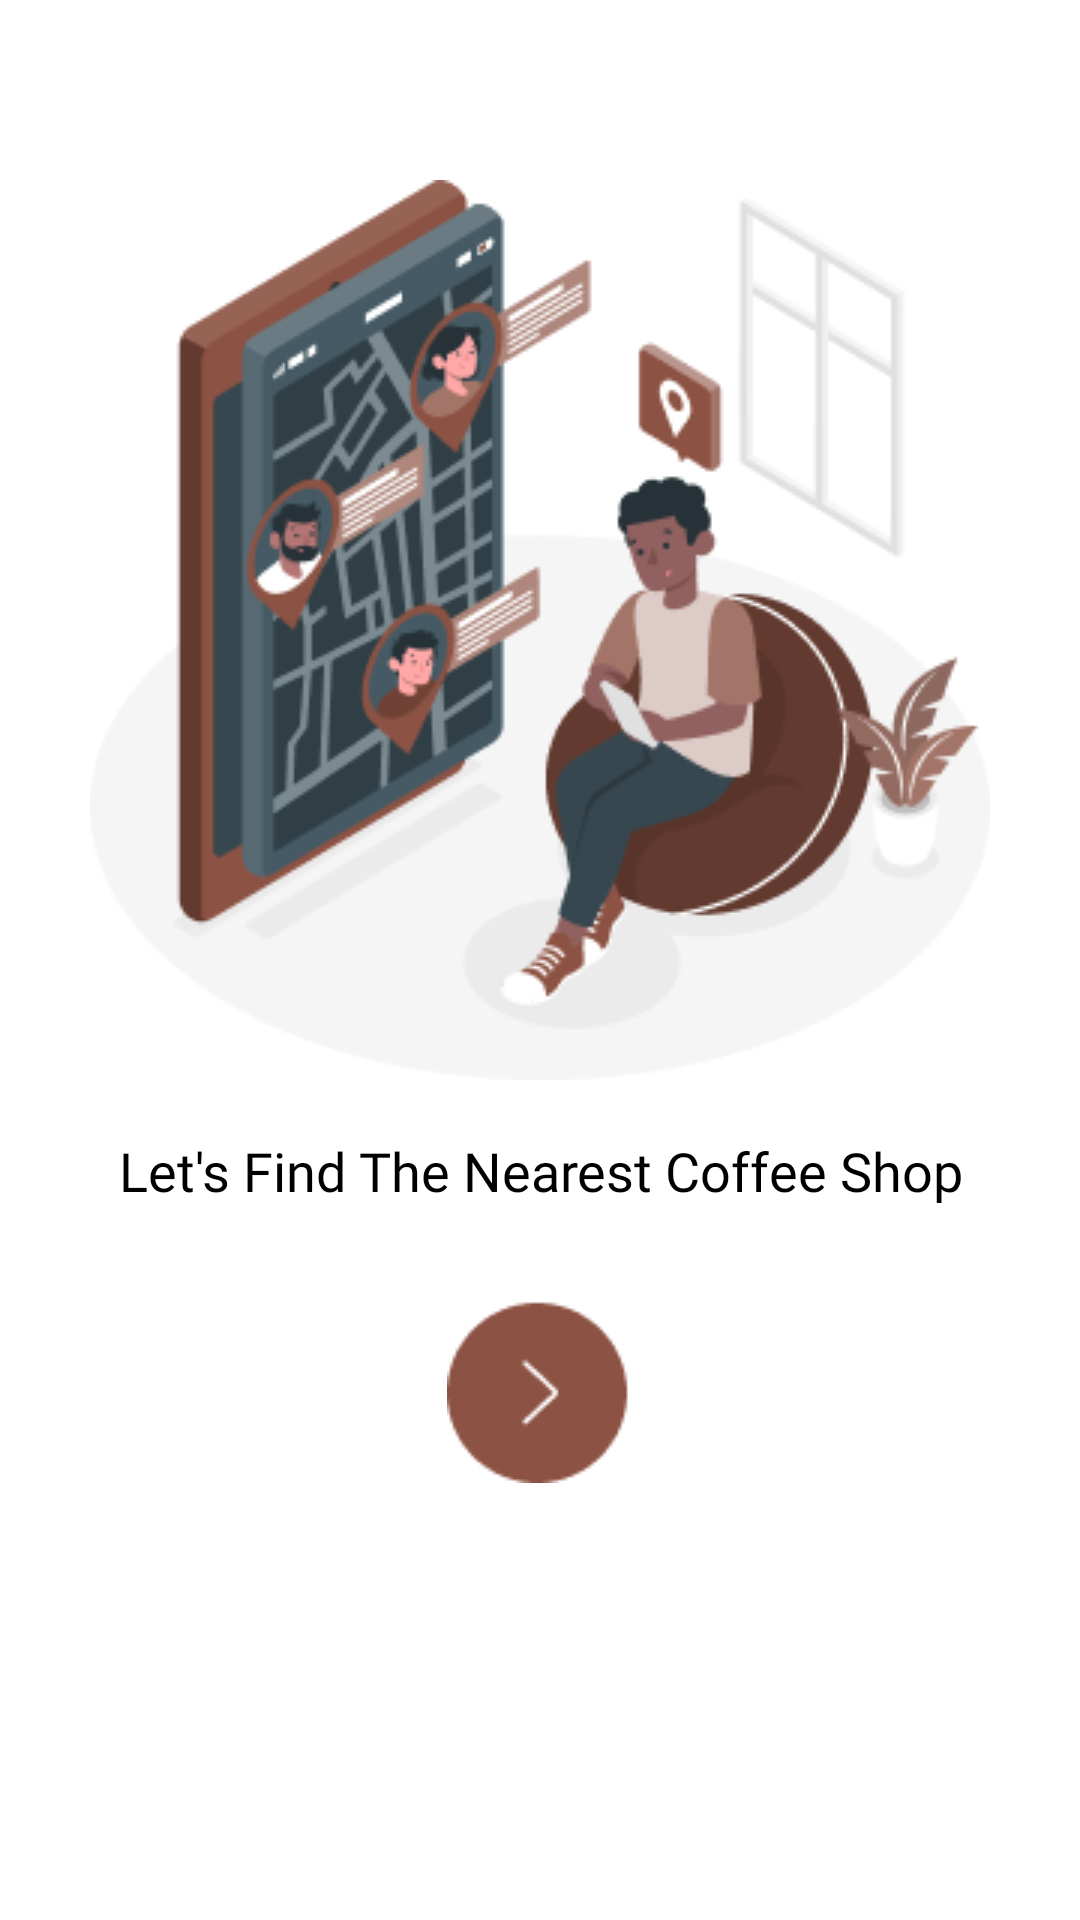

This screen was rendered from an Android layout file. Write that file and the resources it references.
<!-- AndroidManifest.xml: application theme Theme.DiscofferyTemp -->
<!-- res/layout/fragment_location.xml -->
<?xml version="1.0" encoding="utf-8"?>
<androidx.constraintlayout.widget.ConstraintLayout
    xmlns:android="http://schemas.android.com/apk/res/android"
    xmlns:app="http://schemas.android.com/apk/res-auto"
    xmlns:tools="http://schemas.android.com/tools"
    android:layout_width="match_parent"
    android:layout_height="match_parent"
    tools:context=".fragment.Home">

    


    <ImageView
        android:id="@+id/imageView11"
        android:layout_width="wrap_content"
        android:layout_height="wrap_content"
        android:layout_marginTop="60dp"
        android:src="@drawable/mapimage"
        app:layout_constraintEnd_toEndOf="parent"
        app:layout_constraintStart_toStartOf="parent"
        app:layout_constraintTop_toTopOf="parent">

    </ImageView>

    <TextView
        android:id="@+id/textView11"
        android:layout_width="300dp"
        android:layout_height="wrap_content"
        android:layout_marginTop="18dp"
        android:fontFamily="@font/poppins_medium"
        android:gravity="center"
        android:text="@string/let_s_find_the_nearest_coffee_shop"
        android:textColor="@color/black"
        android:textSize="18sp"
        app:layout_constraintEnd_toEndOf="@+id/imageView11"
        app:layout_constraintStart_toStartOf="@+id/imageView11"
        app:layout_constraintTop_toBottomOf="@+id/imageView11" />

    <ImageView
        android:id="@+id/homeFragment"
        android:layout_width="wrap_content"
        android:layout_height="wrap_content"
        android:src="@drawable/startmap"
        android:layout_marginTop="30dp"
        app:layout_constraintEnd_toEndOf="@+id/textView11"
        app:layout_constraintStart_toStartOf="@+id/textView11"
        app:layout_constraintTop_toBottomOf="@+id/textView11" />

    <ProgressBar
        android:id="@+id/progressBar"
        style="?android:attr/progressBarStyle"
        android:layout_width="wrap_content"
        android:layout_height="wrap_content"
        android:visibility="gone"
        app:layout_constraintBottom_toBottomOf="parent"
        app:layout_constraintEnd_toEndOf="parent"
        app:layout_constraintHorizontal_bias="0.498"
        app:layout_constraintStart_toStartOf="parent"
        app:layout_constraintTop_toTopOf="parent"
        app:layout_constraintVertical_bias="0.648"
        tools:visibility="visible" />

</androidx.constraintlayout.widget.ConstraintLayout>
<!-- resources referenced by this layout -->
<resources>
  <color name="black">#FF000000</color>
  <!-- drawable mapimage: png bitmap (drawable, 34171 bytes) -->
  <!-- drawable startmap: png bitmap (drawable, 1459 bytes) -->
  <string name="let_s_find_the_nearest_coffee_shop">Let\'s Find The Nearest Coffee Shop</string>
  <style name="Theme.DiscofferyTemp" parent="Theme.MaterialComponents.DayNight.DarkActionBar">
          
          <item name="colorPrimary">@color/c1</item>
          <item name="colorPrimaryVariant">@color/c2</item>
          <item name="colorOnPrimary">@color/white</item>
          
          <item name="colorSecondary">@color/teal_200</item>
          <item name="colorSecondaryVariant">@color/teal_700</item>
          <item name="colorOnSecondary">@color/white</item>
          
          <item name="android:statusBarColor" tools:targetApi="l">@color/c1</item>
          
      </style>
  <color name="c1">#8C5243</color>
  <color name="c2">#C7745E</color>
  <color name="white">#FFFFFFFF</color>
  <color name="teal_200">#FF03DAC5</color>
  <color name="teal_700">#FF018786</color>
</resources>
